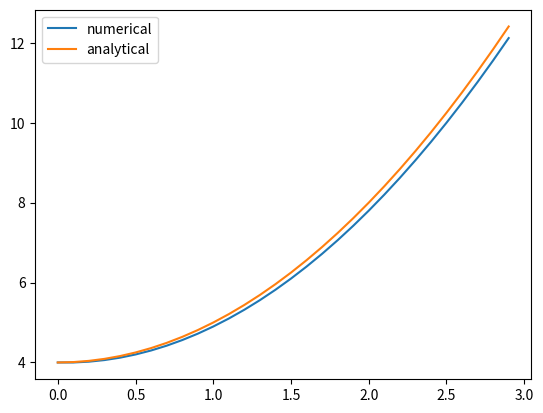

Python code for this plot:
import numpy as np
import matplotlib.pyplot as plt


class numericalFO1D:
    def __init__(self, derivative_function, analytical_function=None):
        self.function = derivative_function
        self.analytical = analytical_function

        self.times = []
        self.values = []
        self.analytic_values = []

    def runEuler(self, timestep=0.1, tmin=0.0, tmax=1.0, start_value=0.0, fargs=[]):
        self.times = np.arange(tmin, tmax, timestep)

        value = start_value

        for i, t in enumerate(self.times):
            self.values.append(value)
            value += timestep * self.function(t, value, *fargs)

        return self.times, self.values

    def runAnalytical(
        self, timestep=0.1, tmin=0.0, tmax=1.0, start_value=0.0, fargs=[]
    ):
        if self.analytical != None:

            self.times = np.arange(tmin, tmax, timestep)
            self.analytic_values = self.analytical(self.times, start_value, *fargs)

            return self.times, self.analytic_values

    def plotNumerical(self, ax, color="C0", label="numerical", ms=1):
        ax.plot(self.times, self.values, color=color, label=label, ms=1)
        return ax

    def plotAnalytical(self, ax, color="C1", label="analytical"):
        if self.analytical != None:
            ax.plot(
                self.times,
                self.analytic_values,
                color=color,
                label=label,
                ms=1,
            )
        return ax


def func3(t, x, fargs=None):
    return 2 * t


def analytical3(t, start_value, fargs=None):
    return start_value + t ** 2


if __name__ == "__main__":
    ode = numericalFO1D(func3, analytical3)
    sim = ode.runEuler(timestep=0.1, tmin=0, tmax=3, start_value=4, fargs=[])
    analytical = ode.runAnalytical(
        timestep=0.1, tmin=0, tmax=3, start_value=4, fargs=[]
    )

    fig = plt.figure()
    ax = fig.add_subplot(111)

    ode.plotNumerical(ax)
    ode.plotAnalytical(ax)
    plt.legend()
    plt.show()
